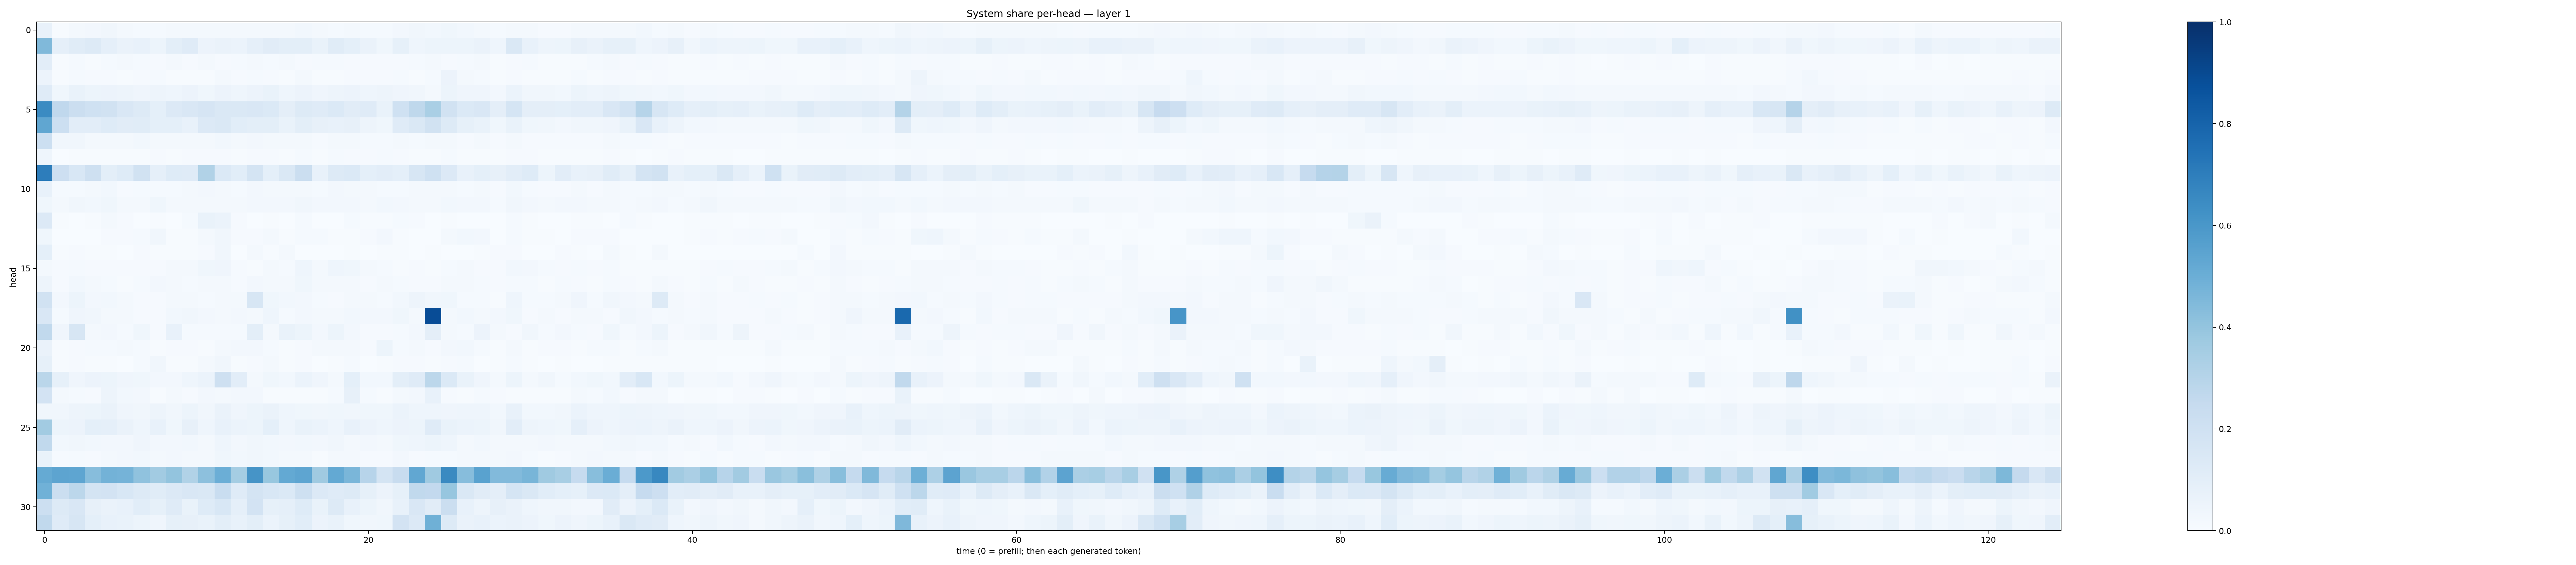

Data behind this chart, as committed beside it:
0.07650411, 0.005666803, 0.017813439, 0.024515832, 0.03347673, 0.020776333, 0.014121293, 0.012865274, 0.016274638, 0.02160215, 0.018645998, 0.018952204, 0.019057112, 0.019212058, 0.021281421, 0.019964509, 0.029618993, 0.020365585, 0.015331449, 0.018488336, 0.01231012, 0.0131405685, 0.025516508, 0.033822082
0.447, 0.08671, 0.117, 0.1321, 0.08741, 0.06462, 0.07612, 0.05152, 0.09937, 0.1187, 0.05734, 0.06527, 0.06162, 0.08963, 0.1113, 0.09973, 0.1, 0.06763, 0.1155, 0.09038, 0.06555, 0.03668, 0.08292, 0.04613
0.1049, 0.006668, 0.01278, 0.00736, 0.01554, 0.02054, 0.01195, 0.008982, 0.01643, 0.008933, 0.01639, 0.0107, 0.01471, 0.01898, 0.01388, 0.01701, 0.01152, 0.01234, 0.01341, 0.009985, 0.009498, 0.009143, 0.01029, 0.01497
0.05561, 0.006369, 0.01313, 0.008591, 0.01048, 0.007377, 0.009121, 0.01459, 0.007013, 0.007548, 0.007577, 0.01603, 0.009208, 0.01506, 0.01137, 0.007797, 0.0175, 0.00701, 0.007212, 0.009856, 0.00912, 0.01043, 0.01238, 0.005051
0.1194, 0.0384, 0.06809, 0.05338, 0.05809, 0.04732, 0.0404, 0.0488, 0.04341, 0.05471, 0.03757, 0.05512, 0.04617, 0.05491, 0.06749, 0.04384, 0.05628, 0.03932, 0.04743, 0.05624, 0.04636, 0.04842, 0.04171, 0.03222
0.6515, 0.2688, 0.2244, 0.2, 0.194, 0.1508, 0.1309, 0.09163, 0.1347, 0.1517, 0.1674, 0.1465, 0.1456, 0.1511, 0.1406, 0.09687, 0.1255, 0.1201, 0.1385, 0.1101, 0.1181, 0.06966, 0.1997, 0.272
0.5325, 0.2165, 0.1051, 0.1032, 0.1218, 0.1098, 0.1151, 0.09199, 0.09284, 0.07433, 0.1349, 0.1453, 0.1084, 0.09842, 0.09786, 0.06863, 0.09871, 0.07985, 0.07734, 0.08015, 0.04809, 0.03589, 0.1203, 0.1476
0.2149, 0.0341, 0.03322, 0.02063, 0.02113, 0.02342, 0.02854, 0.02057, 0.02148, 0.01718, 0.01896, 0.02859, 0.01679, 0.02695, 0.01897, 0.01785, 0.01615, 0.01146, 0.0176, 0.01733, 0.01294, 0.01446, 0.01975, 0.01429
0.0445, 0.001949, 0.005472, 0.007779, 0.006933, 0.006313, 0.007472, 0.01022, 0.006266, 0.008456, 0.008346, 0.01097, 0.006002, 0.008609, 0.009474, 0.00621, 0.01193, 0.005361, 0.0143, 0.008378, 0.008188, 0.01529, 0.008359, 0.005222
0.7021, 0.214, 0.1547, 0.2096, 0.09878, 0.1243, 0.1936, 0.08641, 0.1212, 0.1205, 0.3152, 0.1371, 0.106, 0.1778, 0.09166, 0.1448, 0.2228, 0.07354, 0.1283, 0.138, 0.09096, 0.1028, 0.09229, 0.1568
0.07038, 0.0125, 0.01227, 0.0208, 0.02998, 0.01112, 0.01394, 0.01559, 0.01554, 0.01938, 0.02433, 0.01698, 0.01527, 0.02669, 0.02323, 0.02188, 0.0169, 0.01415, 0.02402, 0.02278, 0.01579, 0.01557, 0.01541, 0.01745
0.03553, 0.01756, 0.03468, 0.02987, 0.03877, 0.02002, 0.0185, 0.03713, 0.02182, 0.0197, 0.01654, 0.0228, 0.02021, 0.0265, 0.02474, 0.02729, 0.03207, 0.02519, 0.02598, 0.02664, 0.0231, 0.02809, 0.02349, 0.01777
0.1351, 0.004168, 0.001868, 0.004014, 0.01857, 0.01142, 0.003262, 0.004714, 0.0005269, 0.01223, 0.06816, 0.06011, 0.009947, 0.001443, 0.005235, 0.003631, 0.01373, 0.001603, 0.0007575, 0.01224, 0.004295, 0.003969, 0.0124, 0.008006
0.03724, 0.001502, 0.002806, 0.00275, 0.01032, 0.009305, 0.01394, 0.03147, 0.00459, 0.004338, 0.01958, 0.0328, 0.01108, 0.01055, 0.01692, 0.005318, 0.01459, 0.01507, 0.006209, 0.007005, 0.009347, 0.02499, 0.00539, 0.00301
0.09168, 0.005823, 0.01168, 0.004465, 0.004526, 0.003042, 0.009072, 0.005189, 0.007058, 0.005634, 0.01164, 0.03291, 0.003697, 0.02042, 0.007189, 0.01735, 0.00175, 0.001577, 0.003439, 0.004114, 0.003156, 0.006493, 0.006052, 0.003275
0.0201, 0.01159, 0.01357, 0.01023, 0.01158, 0.00937, 0.01063, 0.01105, 0.01629, 0.01928, 0.03683, 0.04009, 0.01077, 0.006206, 0.02034, 0.0131, 0.043, 0.01777, 0.04478, 0.03531, 0.01658, 0.01504, 0.005544, 0.009882
0.04883, 0.009008, 0.02794, 0.01617, 0.01465, 0.00775, 0.01277, 0.02442, 0.02143, 0.0137, 0.01572, 0.02325, 0.009947, 0.02636, 0.01767, 0.02017, 0.03578, 0.01661, 0.02054, 0.02277, 0.008903, 0.01816, 0.01319, 0.007841
0.1934, 0.0259, 0.05309, 0.02662, 0.02986, 0.01753, 0.008998, 0.01017, 0.01566, 0.0216, 0.01224, 0.01628, 0.01637, 0.1637, 0.03834, 0.02952, 0.0244, 0.01545, 0.01096, 0.02179, 0.02056, 0.01307, 0.02741, 0.04739
0.1492, 0.01266, 0.04295, 0.03174, 0.01893, 0.02271, 0.009903, 0.01101, 0.02886, 0.03233, 0.0247, 0.01886, 0.02651, 0.01631, 0.04405, 0.01283, 0.02524, 0.02343, 0.01905, 0.02865, 0.02638, 0.02554, 0.03885, 0.01739
0.2629, 0.03907, 0.1628, 0.0192, 0.02348, 0.01336, 0.03715, 0.01098, 0.07192, 0.01531, 0.01492, 0.01188, 0.01451, 0.09877, 0.0164, 0.06977, 0.05112, 0.02658, 0.05267, 0.02394, 0.01029, 0.008432, 0.01185, 0.02559
0.06616, 0.005895, 0.01135, 0.01321, 0.01474, 0.0165, 0.01494, 0.007682, 0.009563, 0.008104, 0.006695, 0.02155, 0.0253, 0.02484, 0.0133, 0.007709, 0.01105, 0.01806, 0.01839, 0.01951, 0.01099, 0.05122, 0.01251, 0.01895
0.08249, 0.005677, 0.01109, 0.004758, 0.006921, 0.003829, 0.01193, 0.03226, 0.007591, 0.005011, 0.01969, 0.0341, 0.006992, 0.01018, 0.0222, 0.006978, 0.01027, 0.00299, 0.005155, 0.01246, 0.003812, 0.006758, 0.01046, 0.01072
0.2852, 0.08586, 0.04107, 0.05572, 0.05143, 0.04018, 0.03756, 0.02709, 0.02514, 0.04648, 0.06169, 0.2096, 0.1045, 0.0203, 0.03798, 0.0277, 0.05936, 0.03907, 0.01597, 0.09192, 0.02988, 0.02933, 0.1002, 0.1186
0.181, 0.01671, 0.01463, 0.008462, 0.04737, 0.03066, 0.02723, 0.005516, 0.01867, 0.01105, 0.02533, 0.0216, 0.02615, 0.02357, 0.005237, 0.007768, 0.005927, 0.004209, 0.01405, 0.07997, 0.01179, 0.007734, 0.02295, 0.02704
0.03282, 0.03282, 0.0504, 0.05384, 0.06443, 0.04178, 0.03515, 0.0477, 0.03443, 0.05333, 0.0333, 0.06358, 0.04237, 0.05388, 0.06252, 0.04571, 0.03818, 0.03345, 0.03846, 0.03511, 0.0358, 0.03762, 0.0611, 0.04389
0.3631, 0.05347, 0.05529, 0.09288, 0.08647, 0.06305, 0.04501, 0.07704, 0.03827, 0.08055, 0.04443, 0.07375, 0.06211, 0.05431, 0.09324, 0.04551, 0.06667, 0.05875, 0.04339, 0.07343, 0.05709, 0.04623, 0.05848, 0.05098
0.2647, 0.02937, 0.03278, 0.02893, 0.02354, 0.02358, 0.04097, 0.02476, 0.02471, 0.02893, 0.02192, 0.04401, 0.02612, 0.03407, 0.02874, 0.02522, 0.02951, 0.02619, 0.03359, 0.01801, 0.02623, 0.01943, 0.03643, 0.04519
0.06931, 0.008985, 0.01307, 0.007913, 0.01891, 0.02524, 0.02865, 0.02152, 0.02374, 0.01816, 0.02083, 0.0386, 0.0295, 0.03228, 0.02828, 0.01616, 0.01834, 0.006719, 0.01942, 0.01907, 0.009075, 0.009358, 0.0245, 0.01107
0.5178, 0.5396, 0.5356, 0.432, 0.4778, 0.4743, 0.4071, 0.3621, 0.4003, 0.3132, 0.4158, 0.4965, 0.3524, 0.6116, 0.3896, 0.5227, 0.5373, 0.3681, 0.5202, 0.4624, 0.2949, 0.1794, 0.2387, 0.5287
0.4882, 0.2235, 0.2805, 0.1778, 0.1816, 0.1526, 0.1311, 0.114, 0.1349, 0.1514, 0.1456, 0.233, 0.1203, 0.174, 0.1559, 0.1405, 0.2065, 0.1358, 0.1196, 0.1318, 0.08282, 0.05795, 0.08417, 0.2625
0.2178, 0.1281, 0.1492, 0.08157, 0.06392, 0.07459, 0.1091, 0.08432, 0.1185, 0.06941, 0.1247, 0.1561, 0.08647, 0.1807, 0.0823, 0.08679, 0.1229, 0.068, 0.1324, 0.07477, 0.05185, 0.03493, 0.07712, 0.1505
0.263, 0.1177, 0.1602, 0.0912, 0.0722, 0.06764, 0.05249, 0.03925, 0.08459, 0.08179, 0.06937, 0.09835, 0.07144, 0.1003, 0.06044, 0.08314, 0.1088, 0.05566, 0.06882, 0.03899, 0.03211, 0.03564, 0.1811, 0.1338
